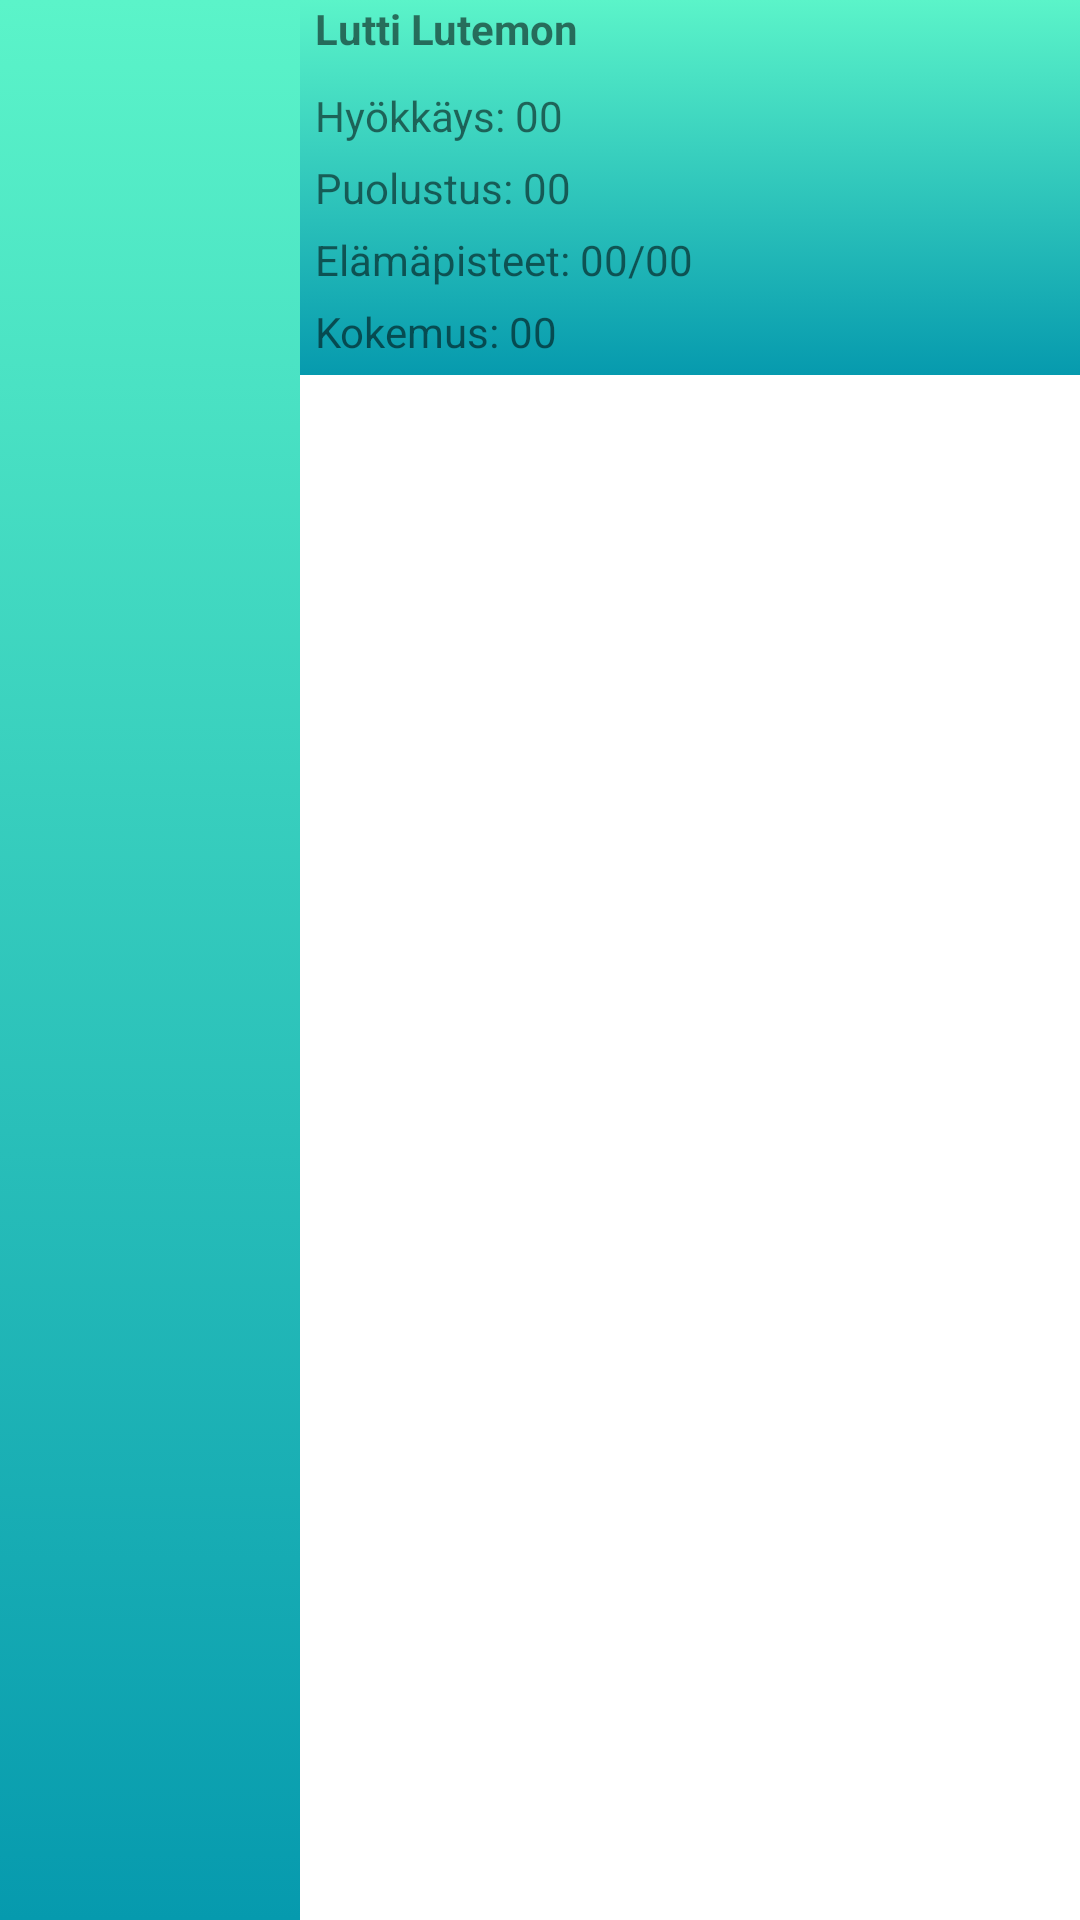

Here is an Android app screen rendered from its layout file. Give the layout XML and the strings, colors and styles it references.
<!-- AndroidManifest.xml: application theme Theme.Lutemon -->
<!-- res/layout/lutemon_view.xml -->
<?xml version="1.0" encoding="utf-8"?>
<androidx.appcompat.widget.LinearLayoutCompat xmlns:android="http://schemas.android.com/apk/res/android"
    xmlns:app="http://schemas.android.com/apk/res-auto"
    xmlns:tools="http://schemas.android.com/tools"
    android:layout_width="match_parent"
    android:layout_height="wrap_content"
    android:layout_margin="5dp"
    android:layout_marginTop="5dp">

    <ImageView
        android:id="@+id/imageView3"
        android:layout_width="100dp"
        android:layout_height="match_parent"
        android:background="@drawable/gradient"
        tools:srcCompat="@tools:sample/avatars" />

    <LinearLayout
        android:layout_width="match_parent"
        android:layout_height="wrap_content"
        android:background="@drawable/gradient"
        android:orientation="vertical">

        <TextView
            android:id="@+id/tvName"
            android:layout_width="match_parent"
            android:layout_height="wrap_content"
            android:layout_marginLeft="5dp"
            android:layout_marginBottom="10dp"
            android:textStyle="bold"
            android:text="Lutti Lutemon" />

        <TextView
            android:id="@+id/tvAttack"
            android:layout_width="match_parent"
            android:layout_height="wrap_content"
            android:layout_marginLeft="5dp"
            android:layout_marginBottom="5dp"
            android:text="Hyökkäys: 00" />

        <TextView
            android:id="@+id/tvDefence"
            android:layout_width="match_parent"
            android:layout_height="wrap_content"
            android:layout_marginLeft="5dp"
            android:layout_marginBottom="5dp"
            android:text="Puolustus: 00" />

        <TextView
            android:id="@+id/tvHealth"
            android:layout_width="match_parent"
            android:layout_height="wrap_content"
            android:layout_marginLeft="5dp"
            android:layout_marginBottom="5dp"
            android:text="Elämäpisteet: 00/00" />

        <TextView
            android:id="@+id/tvExperience"
            android:layout_width="match_parent"
            android:layout_height="wrap_content"
            android:layout_marginLeft="5dp"
            android:layout_marginBottom="5dp"
            android:text="Kokemus: 00" />
    </LinearLayout>
</androidx.appcompat.widget.LinearLayoutCompat>
<!-- resources referenced by this layout -->
<resources>
  <!-- drawable gradient (drawable-v24) -->
  <?xml version="1.0" encoding="utf-8"?>
  <selector xmlns:android="http://schemas.android.com/apk/res/android">
      <item>
          <shape>
              <gradient
                  android:angle="90"
                  android:startColor="#069AAE"
                  android:endColor="#5BF4C9"
                  android:type="linear" />
          </shape>
      </item>
  
  </selector>
  <style name="Theme.Lutemon" parent="Theme.MaterialComponents.DayNight.DarkActionBar">
          
          <item name="colorPrimary">@color/purple_500</item>
          <item name="colorPrimaryVariant">@color/purple_700</item>
          <item name="colorOnPrimary">@color/white</item>
          
          <item name="colorSecondary">@color/teal_200</item>
          <item name="colorSecondaryVariant">@color/teal_700</item>
          <item name="colorOnSecondary">@color/black</item>
          
          <item name="android:statusBarColor">?attr/colorPrimaryVariant</item>
          
      </style>
  <!-- not gathered from this repository: default colours our renderer supplied (Android Studio template values) -->
  <color name="purple_500">#FF6200EE</color>
  <color name="purple_700">#FF3700B3</color>
  <color name="teal_200">#FF03DAC5</color>
  <color name="teal_700">#FF018786</color>
  <color name="black">#FF000000</color>
  <color name="white">#FFFFFFFF</color>
</resources>
